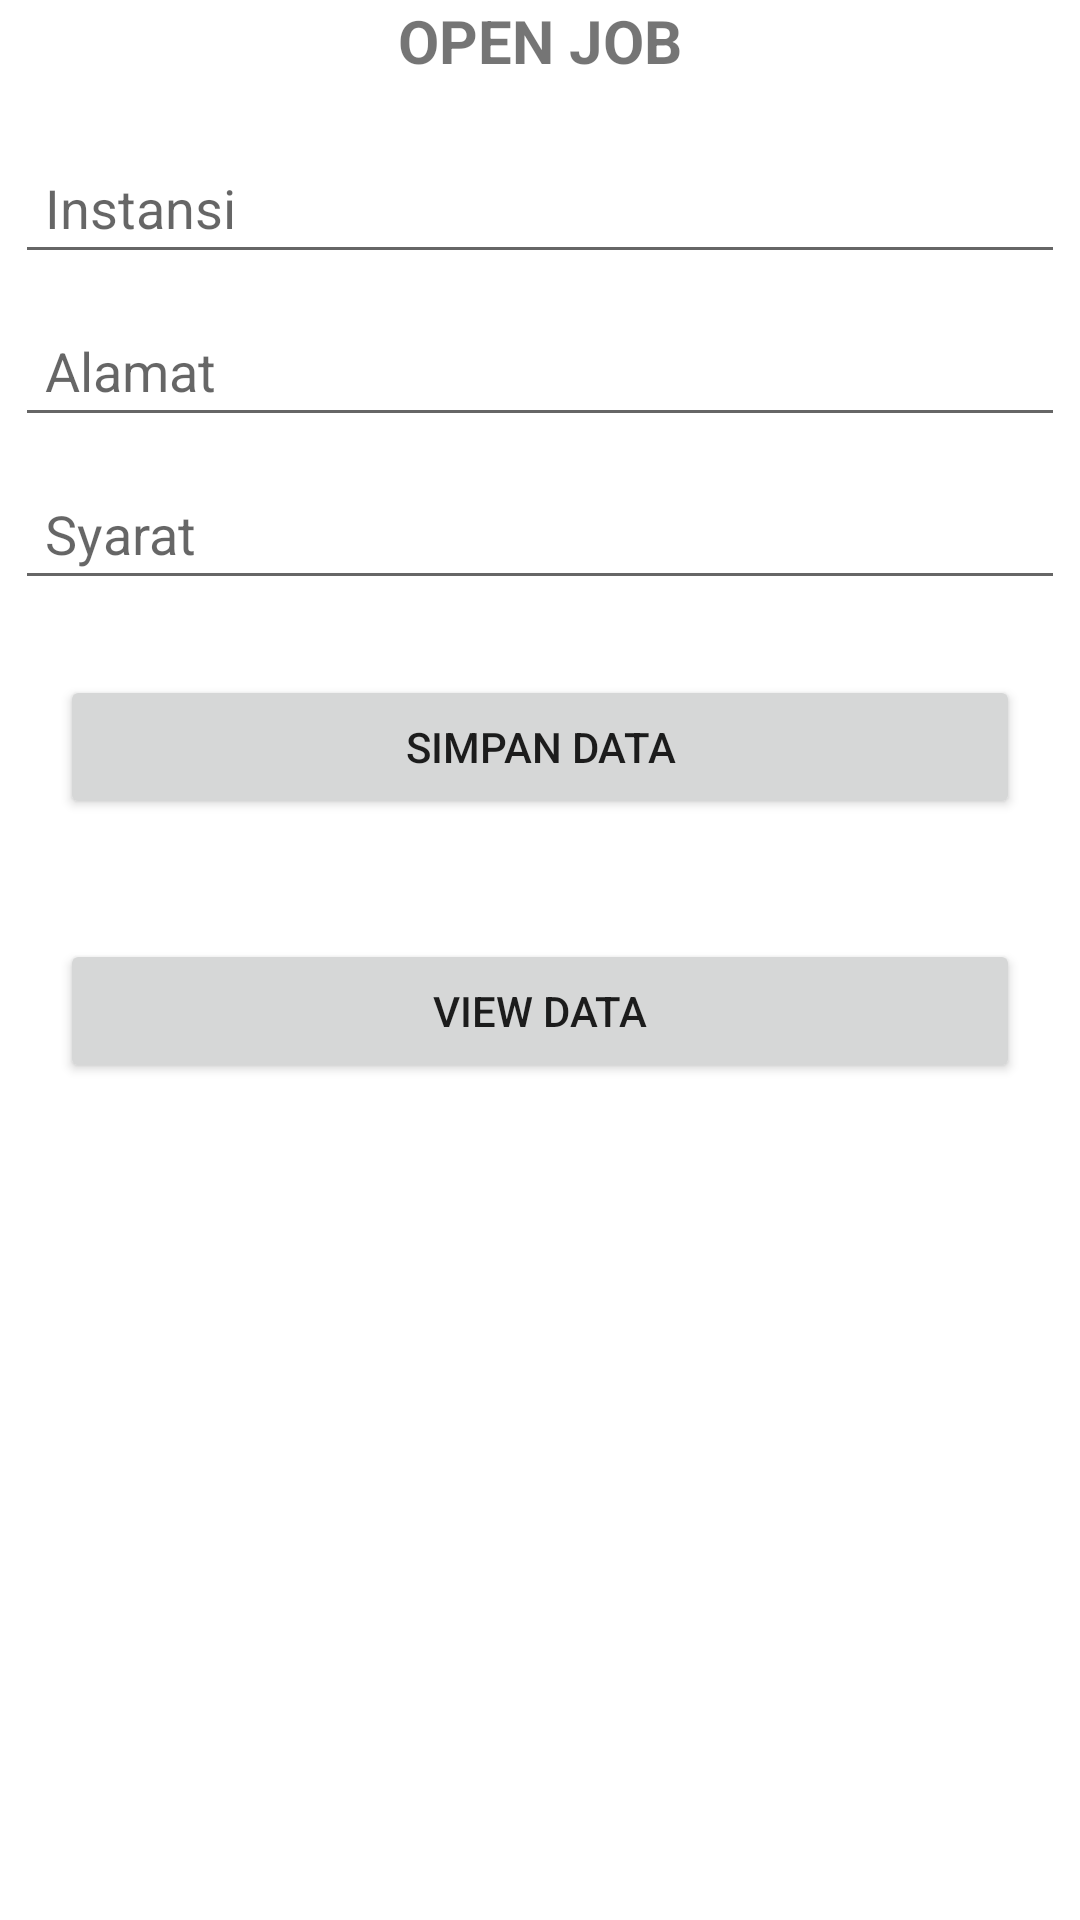

Android layout source for this screen:
<!-- AndroidManifest.xml: application theme Theme.SqLiteCrud -->
<!-- res/layout/activity_main.xml -->
<?xml version="1.0" encoding="utf-8"?>
<LinearLayout xmlns:android="http://schemas.android.com/apk/res/android"
    xmlns:app="http://schemas.android.com/apk/res-auto"
    xmlns:tools="http://schemas.android.com/tools"
    android:layout_width="match_parent"
    android:layout_height="match_parent"
    android:orientation="vertical"
    android:layout_margin="30dp"
    tools:context=".MainActivity">

    <TextView
        android:layout_width="wrap_content"
        android:layout_height="wrap_content"
        android:layout_gravity="center"
        android:textSize="20dp"
        android:textStyle="bold"
        android:layout_marginBottom="15dp"
        android:text="OPEN JOB" />

    <EditText
        android:id="@+id/instansi"
        android:layout_width="match_parent"
        android:layout_height="wrap_content"
        android:ems="10"
        android:padding="10dp"
        android:layout_margin="5dp"
        android:inputType="textPersonName"
        android:hint="Instansi" />

    <EditText
        android:id="@+id/alamat"
        android:layout_width="match_parent"
        android:layout_height="wrap_content"
        android:ems="10"
        android:padding="10dp"
        android:layout_margin="5dp"
        android:inputType="textPersonName"
        android:hint="Alamat" />

    <EditText
        android:id="@+id/syarat"
        android:layout_width="match_parent"
        android:layout_height="wrap_content"
        android:ems="10"
        android:padding="10dp"
        android:layout_margin="5dp"
        android:inputType="textPersonName"
        android:hint="Syarat" />

    <Button
        android:id="@+id/button"
        android:layout_width="match_parent"
        android:layout_margin="20dp"
        android:layout_height="wrap_content"
        android:text="SIMPAN DATA" />

    <Button
        android:id="@+id/button2"
        android:layout_width="match_parent"
        android:layout_height="wrap_content"
        android:layout_margin="20dp"
        android:text="VIEW DATA" />

</LinearLayout>
<!-- resources referenced by this layout -->
<resources>
  <style name="Theme.SqLiteCrud" parent="Theme.MaterialComponents.DayNight.DarkActionBar">
          
          <item name="colorPrimary">@color/purple_500</item>
          <item name="colorPrimaryVariant">@color/purple_700</item>
          <item name="colorOnPrimary">@color/white</item>
          
          <item name="colorSecondary">@color/teal_200</item>
          <item name="colorSecondaryVariant">@color/teal_700</item>
          <item name="colorOnSecondary">@color/black</item>
          
          <item name="android:statusBarColor" tools:targetApi="l">?attr/colorPrimaryVariant</item>
          
      </style>
  <!-- not gathered from this repository: default colours our renderer supplied (Android Studio template values) -->
  <color name="purple_500">#FF6200EE</color>
  <color name="purple_700">#FF3700B3</color>
  <color name="teal_200">#FF03DAC5</color>
  <color name="teal_700">#FF018786</color>
  <color name="black">#FF000000</color>
  <color name="white">#FFFFFFFF</color>
</resources>
